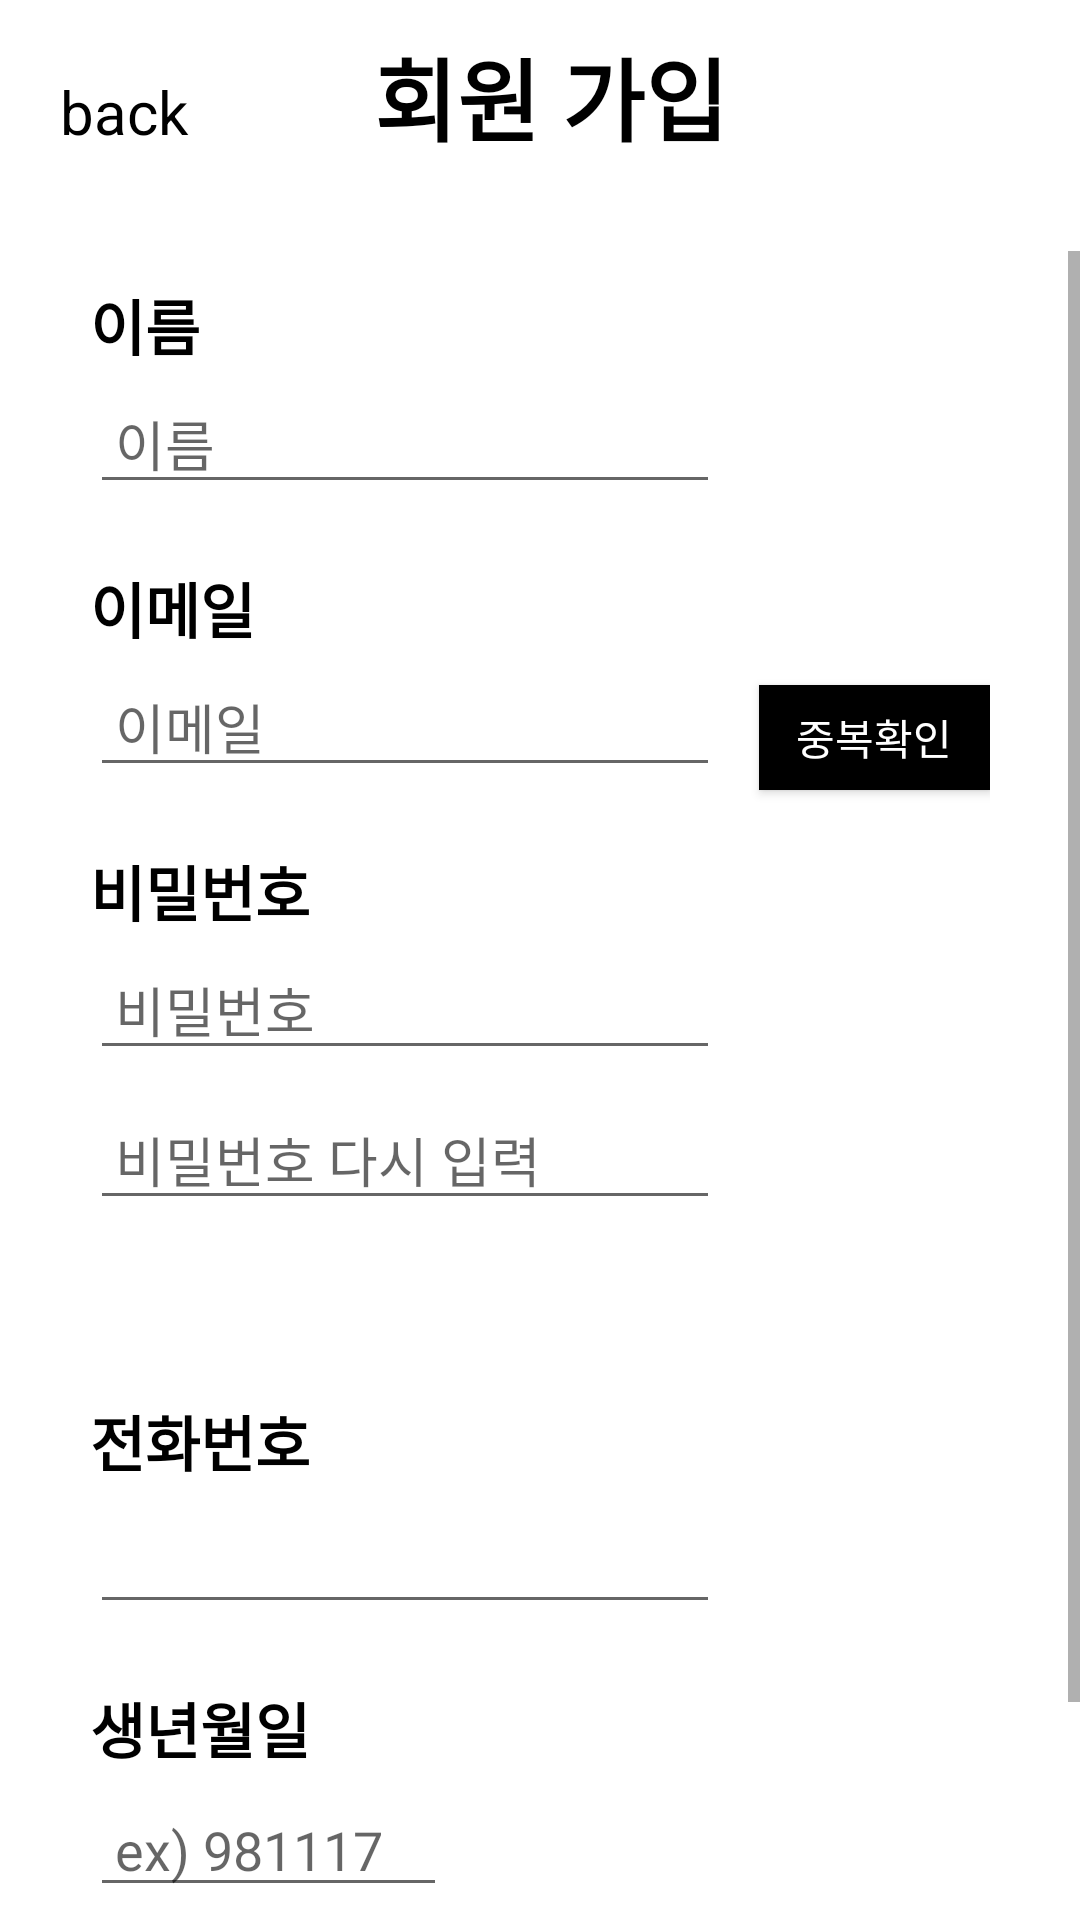

Produce the Android XML layout that renders to this screen, including the resource entries it uses.
<!-- AndroidManifest.xml: application theme Theme.Tennis_app -->
<!-- res/layout/register.xml -->
<?xml version="1.0" encoding="utf-8"?>
<FrameLayout xmlns:android="http://schemas.android.com/apk/res/android"
    xmlns:app="http://schemas.android.com/apk/res-auto"
    xmlns:tools="http://schemas.android.com/tools"
    android:layout_width="match_parent"
    android:layout_height="match_parent"
    android:background="#ffffff">


    <LinearLayout
        android:layout_width="match_parent"
        android:layout_height="match_parent"
        android:orientation="vertical">

        <LinearLayout
            android:layout_width="match_parent"
            android:layout_height="wrap_content"
            android:layout_marginTop="10dp"
            android:layout_marginBottom="10dp"
            android:orientation="horizontal">

            <TextView
                android:id="@+id/back"
                android:layout_width="5dp"
                android:layout_height="wrap_content"
                android:layout_marginLeft="20dp"
                android:layout_weight="1.7"
                android:text="back"
                android:textColor="#000000"
                android:textSize="20dp" />

            <TextView
                android:id="@+id/signup"
                android:layout_width="wrap_content"
                android:layout_height="wrap_content"
                android:layout_marginBottom="20dp"
                android:layout_weight="2"
                android:text="회원 가입"
                android:textColor="#000000"
                android:textStyle="bold"
                android:textSize="30dp" />
        </LinearLayout>

        <ScrollView
            android:layout_width="match_parent"
            android:layout_height="match_parent">

            <LinearLayout
                android:layout_width="match_parent"
                android:layout_height="wrap_content"
                android:layout_marginTop="10dp"
                android:layout_marginLeft="30dp"
                android:layout_marginRight="30dp"
                android:orientation="vertical" >

                <TextView
                    android:id="@+id/signNametext"
                    android:layout_width="match_parent"
                    android:layout_height="wrap_content"
                    android:layout_marginBottom="5dp"
                    android:text="이름"
                    android:textColor="#000000"
                    android:textSize="20dp"
                    android:textStyle="bold"
                    />

                <EditText
                    android:id="@+id/signName"
                    android:layout_width="wrap_content"
                    android:layout_height="40dp"
                    android:layout_marginBottom="20dp"
                    android:ems="10"
                    android:hint=" 이름"
                    android:inputType="textPersonName"
                    android:text="" />

                <TextView
                    android:id="@+id/signIDtext"
                    android:layout_width="match_parent"
                    android:layout_height="wrap_content"
                    android:layout_marginBottom="5dp"
                    android:text="이메일"
                    android:textColor="#000000"
                    android:textSize="20dp"
                    android:textStyle="bold" />

                <LinearLayout
                    android:layout_width="match_parent"
                    android:layout_height="match_parent"
                    android:orientation="horizontal">

                    <EditText
                        android:id="@+id/signEmail"
                        android:layout_width="wrap_content"
                        android:layout_height="40dp"
                        android:layout_marginBottom="20dp"
                        android:ems="10"
                        android:hint=" 이메일"
                        android:inputType="textPersonName"
                        android:text="" />

                    <androidx.appcompat.widget.AppCompatButton
                        android:id="@+id/email_check"
                        android:layout_width="wrap_content"
                        android:layout_height="35dp"
                        android:layout_marginLeft="13dp"
                        android:background="#000000"
                        android:text="중복확인"
                        android:textColor="#ffffff" />

                </LinearLayout>




                <TextView
                    android:id="@+id/signPW1text"
                    android:layout_width="match_parent"
                    android:layout_height="wrap_content"
                    android:layout_marginBottom="5dp"
                    android:text="비밀번호"
                    android:textColor="#000000"
                    android:textSize="20dp"
                    android:textStyle="bold" />


                <EditText
                    android:id="@+id/signPassword1"
                    android:layout_width="wrap_content"
                    android:layout_height="40dp"
                    android:layout_marginBottom="10dp"
                    android:ems="10"
                    android:hint=" 비밀번호"
                    android:inputType="textPassword"
                    android:text="" />

                <LinearLayout
                    android:layout_width="match_parent"
                    android:layout_height="wrap_content"
                    android:orientation="horizontal">

                    <EditText
                        android:id="@+id/signPassword2"
                        android:layout_width="wrap_content"
                        android:layout_height="40dp"
                        android:layout_marginBottom="10dp"
                        android:ems="10"
                        android:hint=" 비밀번호 다시 입력"
                        android:inputType="textPassword"
                        android:text="" />

                </LinearLayout>

                <LinearLayout
                    android:layout_width="match_parent"
                    android:layout_height="match_parent"
                    android:orientation="horizontal"
                    android:layout_marginLeft="10dp"
                    android:layout_marginBottom="30dp">

                    <ImageView
                        android:id="@+id/tfBox"
                        android:layout_width="wrap_content"
                        android:layout_height="match_parent"
                        android:layout_weight="1" />

                    <TextView
                        android:id="@+id/pwCheck"
                        android:layout_width="313dp"
                        android:layout_height="match_parent" />
                </LinearLayout>

                <TextView
                    android:id="@+id/signBirthtext2"
                    android:layout_width="match_parent"
                    android:layout_height="wrap_content"
                    android:layout_marginBottom="5dp"
                    android:text="전화번호"
                    android:textColor="#000000"
                    android:textSize="20dp"
                    android:textStyle="bold" />

                <EditText
                    android:id="@+id/phoneNumber"
                    android:layout_width="wrap_content"
                    android:layout_height="wrap_content"
                    android:layout_marginBottom="20dp"
                    android:ems="10"
                    android:inputType="phone" />

                <TextView
                    android:id="@+id/signBirthtext"
                    android:layout_width="match_parent"
                    android:layout_height="wrap_content"
                    android:layout_marginBottom="5dp"
                    android:text="생년월일"
                    android:textColor="#000000"
                    android:textSize="20dp"
                    android:textStyle="bold" />

                <LinearLayout
                    android:layout_width="match_parent"
                    android:layout_height="match_parent"
                    android:orientation="horizontal">

                    <EditText
                        android:id="@+id/signYMD"
                        android:layout_width="119dp"
                        android:layout_height="40dp"
                        android:layout_marginRight="10dp"
                        android:layout_marginBottom="20dp"
                        android:ems="10"
                        android:hint=" ex) 981117"
                        android:inputType="textPersonName"
                        android:text=""
                        android:maxLength="6"
                        />

                </LinearLayout>


                <androidx.appcompat.widget.AppCompatButton
                    android:id="@+id/registerButton"
                    android:layout_width="246dp"
                    android:layout_height="wrap_content"
                    android:layout_gravity="center"
                    android:layout_marginTop="20dp"
                    android:background="#000000"
                    android:text="회원가입"
                    android:textColor="@color/white"
                    android:textSize="16sp"
                    android:textStyle="bold" />

            </LinearLayout>
        </ScrollView>

    </LinearLayout>
</FrameLayout>
<!-- resources referenced by this layout -->
<resources>
  <color name="white">#FFFFFFFF</color>
  <style name="Theme.Tennis_app" parent="Theme.AppCompat.DayNight.NoActionBar">
          
          <item name="colorPrimary">@color/purple_500</item>
          <item name="colorPrimaryVariant">#000000</item>
          <item name="colorOnPrimary">@color/white</item>
          
          <item name="colorSecondary">@color/teal_200</item>
          <item name="colorSecondaryVariant">@color/teal_700</item>
          <item name="colorOnSecondary">@color/black</item>
          
          <item name="android:statusBarColor" tools:targetApi="l">?attr/colorPrimaryVariant</item>
          
          <item name="windowActionBar">false</item>
          <item name="windowNoTitle">true</item>
      </style>
  <color name="purple_500">#FF6200EE</color>
  <color name="teal_200">#FF03DAC5</color>
  <color name="teal_700">#FF018786</color>
  <color name="black">#FF000000</color>
</resources>
